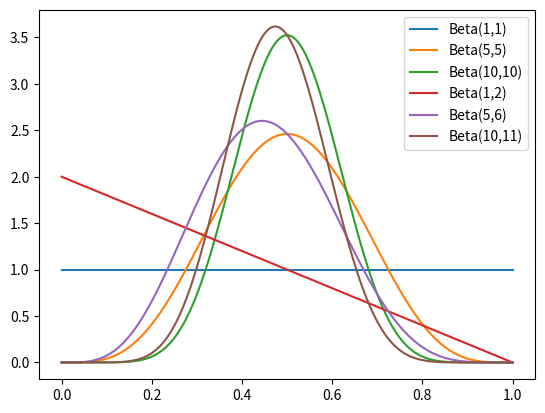

Write the Python code that produced this figure.
# Problem 2
import numpy as np
import matplotlib.pyplot as plt
from scipy.stats import beta

# I set the linspace args by trial and eror to see what combination looks better
x = np.linspace(0, 1, 1000)
plt.plot(x, beta.pdf(x, 1,1), label='Beta(1,1)')
plt.plot(x, beta.pdf(x, 5, 5), label='Beta(5,5)')
plt.plot(x, beta.pdf(x, 10, 10), label='Beta(10,10)')
plt.legend()
plt.show()
plt.plot(x, beta.pdf(x, 1, 2), label='Beta(1,2)')
plt.plot(x, beta.pdf(x, 5, 6), label='Beta(5,6)')
plt.plot(x, beta.pdf(x, 10, 11), label='Beta(10,11)')
plt.legend()
plt.show()